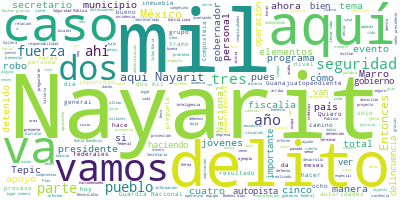

The data file committed next to this chart (first rows):
Participante, Texto, Sentimiento, Palabras, Dia, Mes, Anio
PRESIDENTE ANDRES MANUEL LOPEZ OBRADOR, Buenos días. ¿Cómo están?, 0.918, 4, 04, 08, 2020
PRESIDENTE ANDRES MANUEL LOPEZ OBRADOR, Celebramos llevar a cabo esta conferenci…, 0.7541, 55, 04, 08, 2020
PRESIDENTE ANDRES MANUEL LOPEZ OBRADOR, Tenemos una muy buena relación con el go…, 0.6421, 28, 04, 08, 2020
PRESIDENTE ANDRES MANUEL LOPEZ OBRADOR, Ahora vamos a informarles sobre la situa…, 0.01383, 73, 04, 08, 2020
PRESIDENTE ANDRES MANUEL LOPEZ OBRADOR, Si no existe una línea divisoria bien pi…, 0.04725, 64, 04, 08, 2020
PRESIDENTE ANDRES MANUEL LOPEZ OBRADOR, Aquí en Nayarit se ha ido avanzando much…, 0.07284, 58, 04, 08, 2020
ANTONIO ECHEVARRIA GARCIA, Medios de comunicación nacionales, local…, 0.9372, 10, 04, 08, 2020
ANTONIO ECHEVARRIA GARCIA, Es un honor tener la posibilidad de reci…, 0.2077, 22, 04, 08, 2020
ANTONIO ECHEVARRIA GARCIA, A las autoridades que hoy nos acompañan,…, 0.5306, 11, 04, 08, 2020
ANTONIO ECHEVARRIA GARCIA, Hablar de seguridad es abordar un tema e…, 0.4647, 52, 04, 08, 2020
ANTONIO ECHEVARRIA GARCIA, Quiero hacer mención que la mesa de segu…, 0.1051, 77, 04, 08, 2020
ANTONIO ECHEVARRIA GARCIA, Quiero comenzar diciendo que en 12 de lo…, 0.08476, 40, 04, 08, 2020
ANTONIO ECHEVARRIA GARCIA, En el rubro de homicidios dolosos nos en…, 0.08998, 22, 04, 08, 2020
ANTONIO ECHEVARRIA GARCIA, Con respecto al delito del secuestro hem…, 0.07191, 26, 04, 08, 2020
ANTONIO ECHEVARRIA GARCIA, En el tema de robo de vehículos ocupamos…, 0.09871, 23, 04, 08, 2020
ANTONIO ECHEVARRIA GARCIA, En cuanto a extorsión nos ubicamos en el…, 0.006039, 20, 04, 08, 2020
ANTONIO ECHEVARRIA GARCIA, En el delito de trata de personas, Nayar…, 0.2083, 19, 04, 08, 2020
ANTONIO ECHEVARRIA GARCIA, Respecto a los distintos tipos de robo q…, 0.3734, 36, 04, 08, 2020
ANTONIO ECHEVARRIA GARCIA, Por ejemplo, en el robo a casa habitació…, 0.2947, 18, 04, 08, 2020
ANTONIO ECHEVARRIA GARCIA, En el robo de transporte somos el lugar …, 0.159, 26, 04, 08, 2020
ANTONIO ECHEVARRIA GARCIA, En el delito de robo a transeúnte me da …, 0.1756, 29, 04, 08, 2020
ANTONIO ECHEVARRIA GARCIA, También en el robo a transportistas Naya…, 0.09356, 21, 04, 08, 2020
ANTONIO ECHEVARRIA GARCIA, En el apartado de robo de negocio el est…, 0.01099, 17, 04, 08, 2020
ANTONIO ECHEVARRIA GARCIA, A pesar de las cifras alentadoras que he…, 0.106, 41, 04, 08, 2020
ANTONIO ECHEVARRIA GARCIA, En lesiones dolosas, ocupamos la posició…, 0.2699, 15, 04, 08, 2020
ANTONIO ECHEVARRIA GARCIA, En el tema de violencia familiar, Nayari…, 0.2678, 17, 04, 08, 2020
ANTONIO ECHEVARRIA GARCIA, Otro de los frentes que debemos reforzar…, 0.1617, 47, 04, 08, 2020
ANTONIO ECHEVARRIA GARCIA, El quinceavo y último, la violación, que…, 0.006636, 29, 04, 08, 2020
ANTONIO ECHEVARRIA GARCIA, Aclarar que todo esto se ha logrado grac…, 0.1329, 36, 04, 08, 2020
ANTONIO ECHEVARRIA GARCIA, Y aquí es donde convocó a mis colegas y …, 0.4427, 37, 04, 08, 2020
ANTONIO ECHEVARRIA GARCIA, Finalmente, quiero cerrar con el total d…, 0.108, 42, 04, 08, 2020
ANTONIO ECHEVARRIA GARCIA, Este balance general nos muestra datos p…, 0.4509, 41, 04, 08, 2020
ANTONIO ECHEVARRIA GARCIA, Agradezco el apoyo invaluable que Nayari…, 0.3184, 20, 04, 08, 2020
ANTONIO ECHEVARRIA GARCIA, Muchas gracias por su respaldo también a…, 0.08118, 74, 04, 08, 2020
ANTONIO ECHEVARRIA GARCIA, Sigamos así, haciendo alianza por el bie…, 0.1939, 14, 04, 08, 2020
ANTONIO ECHEVARRIA GARCIA, Muchas gracias, señor presidente., 0.4266, 4, 04, 08, 2020
LUIS CRESENCIO SANDOVAL GONZALEZ, Con su permiso, señor presidente. Buenos…, 0.4494, 12, 04, 08, 2020
LUIS CRESENCIO SANDOVAL GONZALEZ, El estado de Nayarit cuenta con 27 munic…, 0.04897, 46, 04, 08, 2020
LUIS CRESENCIO SANDOVAL GONZALEZ, Y ahí ubicamos tres municipios, Tepic, S…, 0.2951, 41, 04, 08, 2020
LUIS CRESENCIO SANDOVAL GONZALEZ, Como ya lo citó el señor gobernador y en…, 0.02404, 41, 04, 08, 2020
LUIS CRESENCIO SANDOVAL GONZALEZ, El delito que tiene una mayor prepondera…, 0.5494, 28, 04, 08, 2020
LUIS CRESENCIO SANDOVAL GONZALEZ, El robo a casa habitación, aunque está s…, 0.6568, 23, 04, 08, 2020
LUIS CRESENCIO SANDOVAL GONZALEZ, Vamos a ver las gráficas. El robo a auto…, 0.09709, 42, 04, 08, 2020
LUIS CRESENCIO SANDOVAL GONZALEZ, Homicidios dolosos, aquí también hay una…, 0.05136, 27, 04, 08, 2020
LUIS CRESENCIO SANDOVAL GONZALEZ, El robo a transportistas, no existe este…, 0.01121, 8, 04, 08, 2020
LUIS CRESENCIO SANDOVAL GONZALEZ, Violación, en la violación el acumulado …, 0.04673, 30, 04, 08, 2020
LUIS CRESENCIO SANDOVAL GONZALEZ, Secuestros, de igual manera una tendenci…, 0.5181, 21, 04, 08, 2020
LUIS CRESENCIO SANDOVAL GONZALEZ, Extorsiones, aquí este delito había veni…, 0.292, 21, 04, 08, 2020
LUIS CRESENCIO SANDOVAL GONZALEZ, Robo a casa habitación, también un delit…, 0.06884, 20, 04, 08, 2020
LUIS CRESENCIO SANDOVAL GONZALEZ, El robo a vehículos también con una tend…, 0.5222, 38, 04, 08, 2020
LUIS CRESENCIO SANDOVAL GONZALEZ, Narcomenudeo es un delito en el que tien…, 0.01115, 51, 04, 08, 2020
LUIS CRESENCIO SANDOVAL GONZALEZ, En el total de delitos de alto impacto t…, 0.3958, 40, 04, 08, 2020
LUIS CRESENCIO SANDOVAL GONZALEZ, Homicidios dolosos por entidad federativ…, 0.5541, 60, 04, 08, 2020
LUIS CRESENCIO SANDOVAL GONZALEZ, Los municipios de mayor incidencia delic…, 0.3032, 40, 04, 08, 2020
LUIS CRESENCIO SANDOVAL GONZALEZ, En cuanto a fuerzas de seguridad pública…, 0.1129, 47, 04, 08, 2020
LUIS CRESENCIO SANDOVAL GONZALEZ, En cuanto a fuerzas de seguridad federal…, 0.1872, 44, 04, 08, 2020
LUIS CRESENCIO SANDOVAL GONZALEZ, Estos elementos que son de Sedena, de Se…, 0.1253, 64, 04, 08, 2020
LUIS CRESENCIO SANDOVAL GONZALEZ, Para el 2021 se tiene considerado la con…, 0.9762, 25, 04, 08, 2020
LUIS CRESENCIO SANDOVAL GONZALEZ, Los aseguramientos, este es el esfuerzo …, 0.04735, 63, 04, 08, 2020
LUIS CRESENCIO SANDOVAL GONZALEZ, Entre los recursos federales que recibe …, 0.2093, 67, 04, 08, 2020
... 146 more rows
